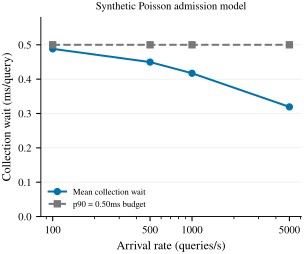

Values plotted in this chart, from the file beside it:
arrival_qps, Mean collection wait, p90 = 0.50ms budget
100, 0.4882, 0.5
500, 0.4497, 0.5
1000, 0.4171, 0.5
5000, 0.3193, 0.5
